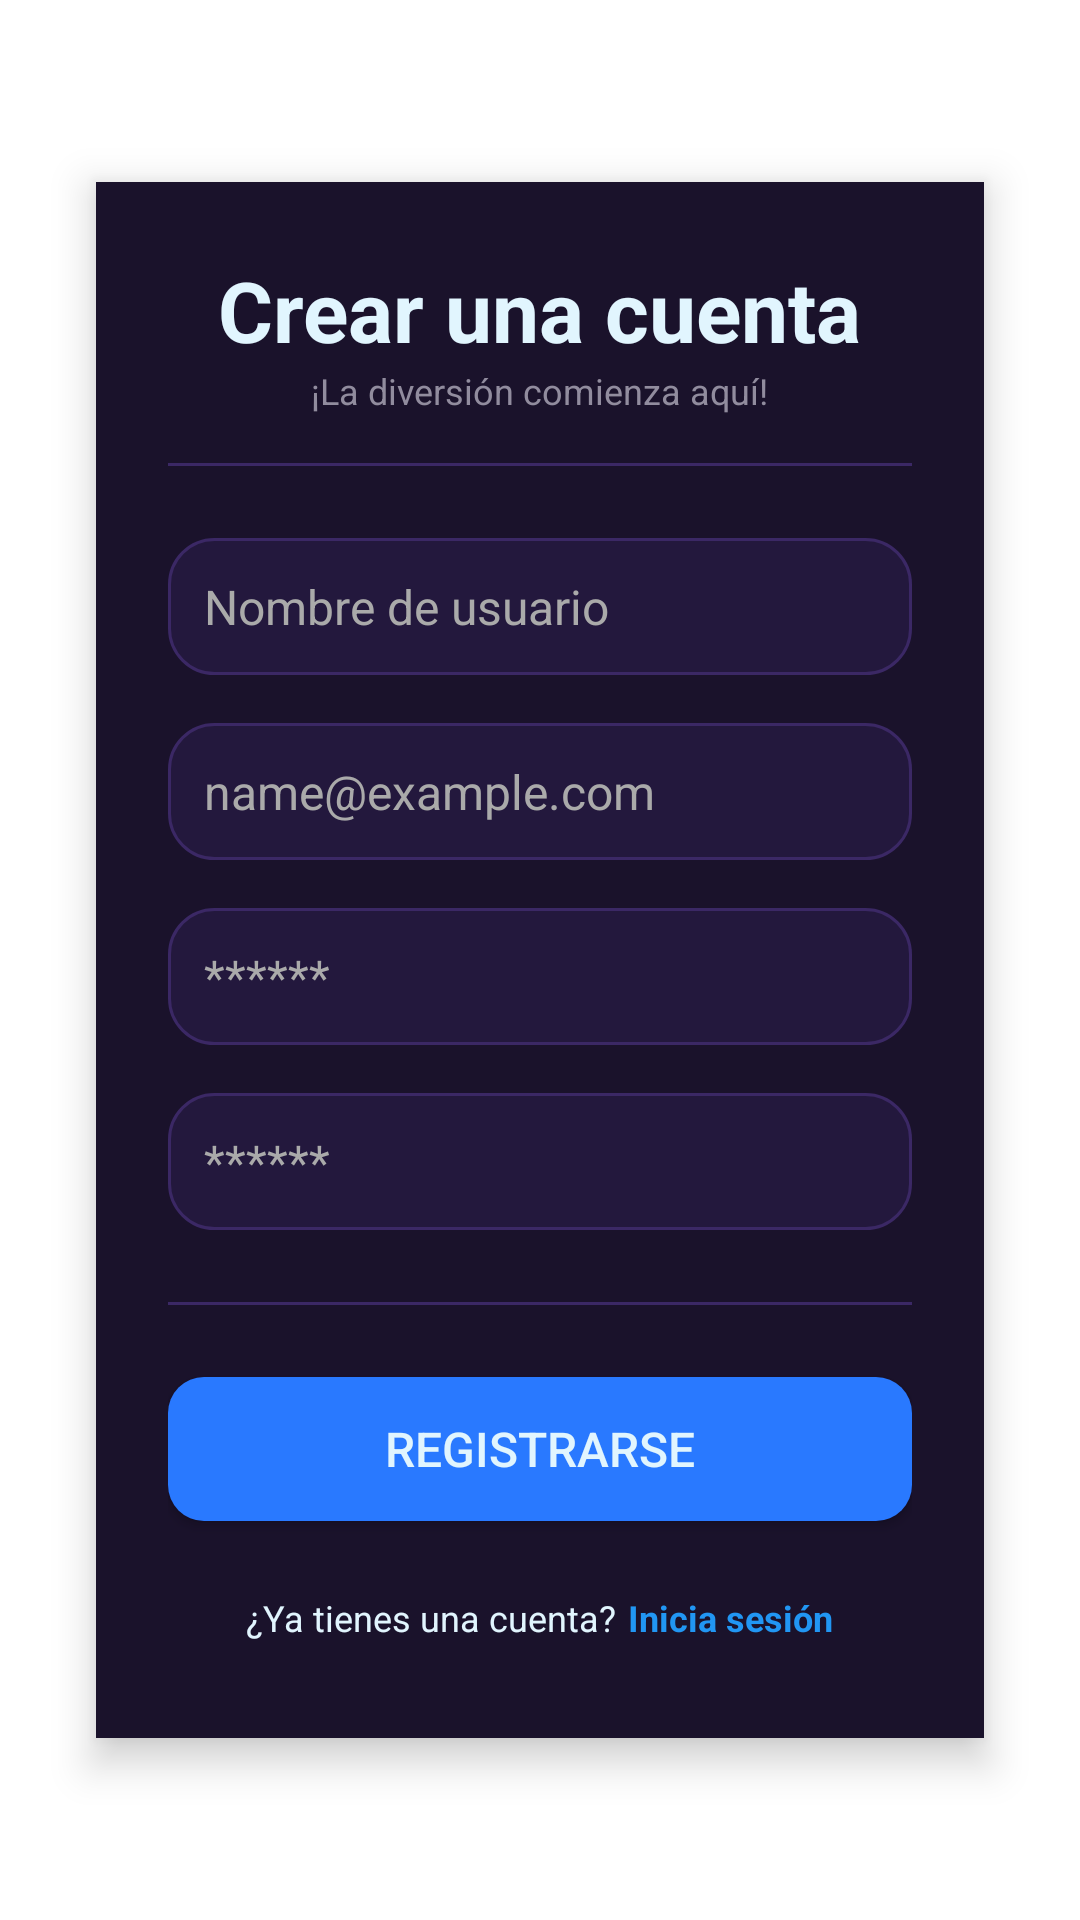

Here is an Android app screen rendered from its layout file. Give the layout XML and the strings, colors and styles it references.
<!-- AndroidManifest.xml: application theme Theme.LaserChessApp -->
<!-- res/layout/fragment_register.xml -->
<?xml version="1.0" encoding="utf-8"?>
<androidx.constraintlayout.widget.ConstraintLayout xmlns:android="http://schemas.android.com/apk/res/android"
    android:layout_width="match_parent"
    android:layout_height="match_parent"
    xmlns:app="http://schemas.android.com/apk/res-auto">

    <LinearLayout
        android:layout_width="match_parent"
        android:layout_height="wrap_content"
        android:orientation="vertical"
        android:padding="24dp"
        android:background="@color/S1"
        android:elevation="8dp"
        android:layout_margin="32dp"
        android:textColor="@android:color/black"
        app:layout_constraintTop_toTopOf="parent"
        app:layout_constraintBottom_toBottomOf="parent"
        app:layout_constraintLeft_toLeftOf="parent"
        app:layout_constraintRight_toRightOf="parent">

        <TextView
            android:layout_width="wrap_content"
            android:layout_height="wrap_content"
            android:text="@string/registerTitle"
            android:textSize="@dimen/text_medium_large"
            android:textColor="@color/LCWhite"
            android:textStyle="bold"
            android:layout_gravity="center_horizontal"/>

        <TextView
            android:layout_width="wrap_content"
            android:layout_height="wrap_content"
            android:text="@string/registerSubtitle"
            android:textSize="@dimen/text_medium_small"
            android:textColor="@color/LCGray"
            android:layout_gravity="center_horizontal"
            android:layout_marginBottom="16dp"/>

        
        <include layout="@layout/separator" />

        <EditText
            android:id="@+id/editTextRegisterUsername"
            android:layout_width="match_parent"
            android:layout_height="wrap_content"
            android:hint="@string/username"
            android:textColorHint="@android:color/darker_gray"
            android:inputType="textNoSuggestions"
            android:textColor="@color/LCWhite"
            android:padding="12dp"
            android:layout_marginBottom="16dp"
            android:textSize="@dimen/text_medium"
            android:background="@drawable/bg_text_field"/>

        <EditText
            android:id="@+id/editTextRegisterEmail"
            android:layout_width="match_parent"
            android:layout_height="wrap_content"
            android:hint="@string/mail_address"
            android:textColorHint="@android:color/darker_gray"
            android:inputType="textEmailAddress"
            android:textColor="@color/LCWhite"
            android:padding="12dp"
            android:layout_marginBottom="16dp"
            android:textSize="@dimen/text_medium"
            android:background="@drawable/bg_text_field"/>

        <EditText
            android:id="@+id/editTextRegisterPassword"
            android:layout_width="match_parent"
            android:layout_height="wrap_content"
            android:hint="@string/password"
            android:textColorHint="@android:color/darker_gray"
            android:inputType="textPassword"
            android:textColor="@color/LCWhite"
            android:padding="12dp"
            android:layout_marginBottom="16dp"
            android:textSize="@dimen/text_medium"
            android:background="@drawable/bg_text_field"/>

        <EditText
            android:id="@+id/editTextRegisterConfirmPassword"
            android:layout_width="match_parent"
            android:layout_height="wrap_content"
            android:hint="@string/password"
            android:textColorHint="@android:color/darker_gray"
            android:inputType="textPassword"
            android:textColor="@color/LCWhite"
            android:padding="12dp"
            android:layout_marginBottom="24dp"
            android:textSize="@dimen/text_medium"
            android:background="@drawable/bg_text_field"/>

        
        <include layout="@layout/separator" />

        <androidx.appcompat.widget.AppCompatButton
            android:id="@+id/buttonRegisterConfirm"
            android:layout_width="match_parent"
            android:layout_height="wrap_content"
            android:text="@string/register"
            android:textSize="16sp"
            android:textColor="@color/LCWhite"
            android:background="@drawable/bg_blue_button"/>

        
        <LinearLayout
            android:layout_width="match_parent"
            android:layout_height="wrap_content"
            android:orientation="horizontal"
            android:gravity="center"
            android:layout_marginTop="16dp"
            android:padding="8dp">

            <TextView
                android:layout_width="wrap_content"
                android:layout_height="wrap_content"
                android:text="@string/yesAccount"
                android:textSize="@dimen/text_medium_small"
                android:textColor="@color/LCWhite"/>

            <TextView
                android:id="@+id/textViewGoToLoginLink"
                android:layout_width="wrap_content"
                android:layout_height="wrap_content"
                android:layout_marginStart="4dp"
                android:text="@string/switch_login"
                android:textSize="@dimen/text_medium_small"
                android:textColor="#2196F3"
                android:textStyle="bold"
                android:clickable="true"
                android:focusable="true"/>

        </LinearLayout>

    </LinearLayout>

</androidx.constraintlayout.widget.ConstraintLayout>
<!-- res/layout/separator.xml (included above) -->
<?xml version="1.0" encoding="utf-8"?>
<View xmlns:android="http://schemas.android.com/apk/res/android"
    android:layout_width="match_parent"
    android:layout_height="1dp"
    android:background="@color/S3"
    android:layout_marginBottom="24dp"/>
<!-- resources referenced by this layout -->
<resources>
  <color name="LCGray">#918C9E</color>
  <color name="LCWhite">#E1F5FE</color>
  <color name="S1">#1A122B</color>
  <color name="S3">#3B2865</color>
  <dimen name="text_medium">16sp</dimen>
  <dimen name="text_medium_large">28sp</dimen>
  <dimen name="text_medium_small">12sp</dimen>
  <!-- drawable bg_blue_button (drawable) -->
  <?xml version="1.0" encoding="utf-8"?>
  <shape xmlns:android="http://schemas.android.com/apk/res/android">
      <solid android:color="@color/LCBlue"/>
      <corners android:radius="12dp" />
  </shape>
  <!-- drawable bg_text_field (drawable) -->
  <?xml version="1.0" encoding="utf-8"?>
  <selector xmlns:android="http://schemas.android.com/apk/res/android">
      
      <item android:state_enabled="false">
          <shape>
              <solid android:color="#120D20" />
              <corners android:radius="15dp" />
              <stroke
                  android:width="1dp"
                  android:color="@color/S1" />
              <padding
                  android:left="12dp"
                  android:right="12dp"
                  android:top="12dp"
                  android:bottom="12dp" />
          </shape>
      </item>
  
      
      <item android:state_focused="true">
          <shape>
              <solid android:color="@color/S2" />
              <corners android:radius="15dp" />
              <stroke
                  android:width="2dp"
                  android:color="@color/LCBlue" />
              <padding
                  android:left="12dp"
                  android:right="12dp"
                  android:top="12dp"
                  android:bottom="12dp" />
          </shape>
      </item>
  
      
      <item>
          <shape>
              <solid android:color="@color/S2" />
              <corners android:radius="15dp" />
              <stroke
                  android:width="1dp"
                  android:color="@color/S3" />
              <padding
                  android:left="12dp"
                  android:right="12dp"
                  android:top="12dp"
                  android:bottom="12dp" />
          </shape>
      </item>
  </selector>
  <string name="mail_address">name@example.com</string>
  <string name="password">******</string>
  <string name="register">Registrarse</string>
  <string name="registerSubtitle">¡La diversión comienza aquí!</string>
  <string name="registerTitle">Crear una cuenta</string>
  <string name="switch_login">Inicia sesión</string>
  <string name="username">Nombre de usuario</string>
  <string name="yesAccount">¿Ya tienes una cuenta?</string>
  <style name="Theme.LaserChessApp" parent="Theme.MaterialComponents.DayNight.NoActionBar">
          
          <item name="colorPrimary">@color/purple_500</item>
          <item name="colorPrimaryVariant">@color/purple_700</item>
          <item name="colorOnPrimary">@color/LCWhite</item>
          
          <item name="colorSecondary">@color/teal_200</item>
          <item name="colorSecondaryVariant">@color/teal_700</item>
          <item name="colorOnSecondary">@color/black</item>
          
          <item name="android:statusBarColor">?attr/colorPrimaryVariant</item>
          
      </style>
  <color name="LCBlue">#2979FF</color>
  <color name="S2">#23183D</color>
  <color name="purple_500">#FF6200EE</color>
  <color name="purple_700">#FF3700B3</color>
  <color name="teal_200">#FF03DAC5</color>
  <color name="teal_700">#FF018786</color>
  <color name="black">#FF000000</color>
</resources>
